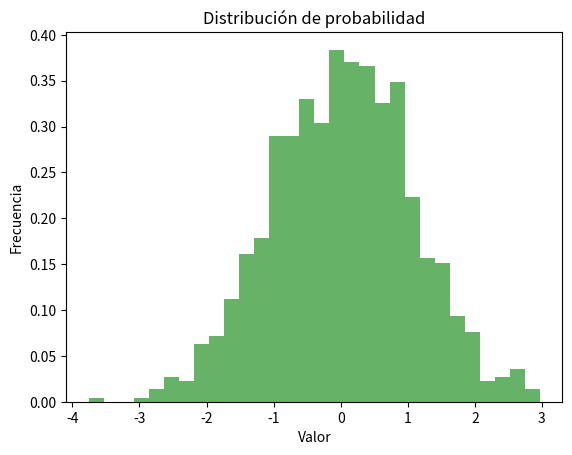

This figure's Python source:
# [redacted]

# Importar la librería numpy para operaciones numéricas y matplotlib.pyplot para visualización
import numpy as np
import matplotlib.pyplot as plt

# Definir una función para demostrar la generación de muestras de una distribución
def distribution_demo(mean, std_dev, sample_size):
    # Generar muestras aleatorias de una distribución normal con la media 'mean' y desviación estándar 'std_dev'
    samples = np.random.normal(mean, std_dev, sample_size)
    
    # Calcular la media y la desviación estándar de las muestras generadas
    sample_mean = np.mean(samples)
    sample_std_dev = np.std(samples)
    
    # Imprimir las muestras generadas y las estadísticas calculadas
    print(f"Muestras generadas de una distribución normal con media {mean} y desviación estándar {std_dev}:")
    print(samples)
    print("\nEstadísticas:")
    print(f"Media muestral: {sample_mean}")
    print(f"Desviación estándar muestral: {sample_std_dev}")
    
    # Visualización de un histograma de las muestras generadas
    plt.hist(samples, bins=30, density=True, alpha=0.6, color='g')
    plt.title('Distribución de probabilidad')
    plt.xlabel('Valor')
    plt.ylabel('Frecuencia')
    plt.show()

# Parámetros de la distribución
media = 0
desviacion_estandar = 1
tamaño_muestra = 1000

# Llamar a la función 'distribution_demo' con los parámetros especificados y mostrar resultados
distribution_demo(media, desviacion_estandar, tamaño_muestra)
